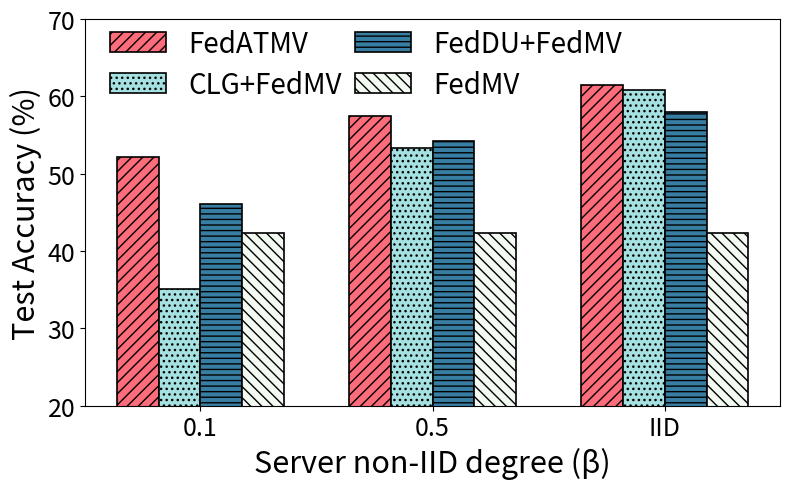
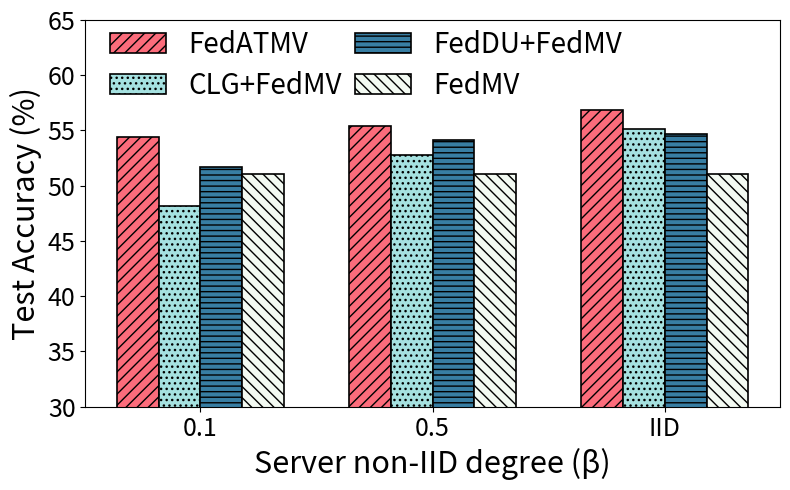
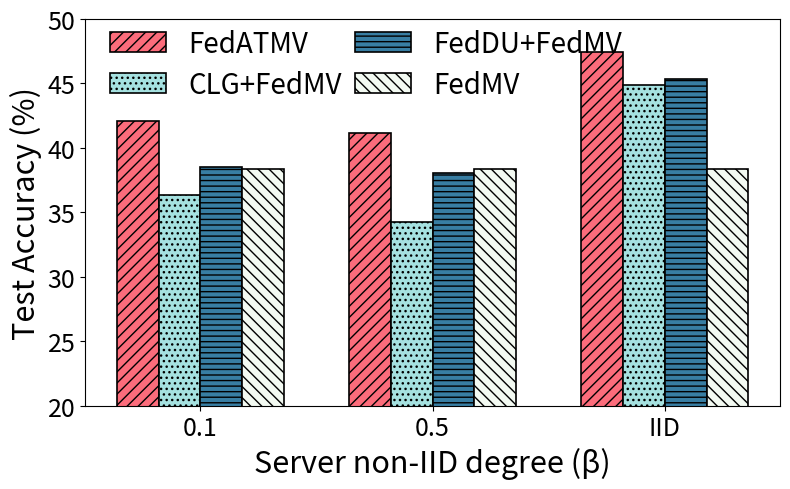
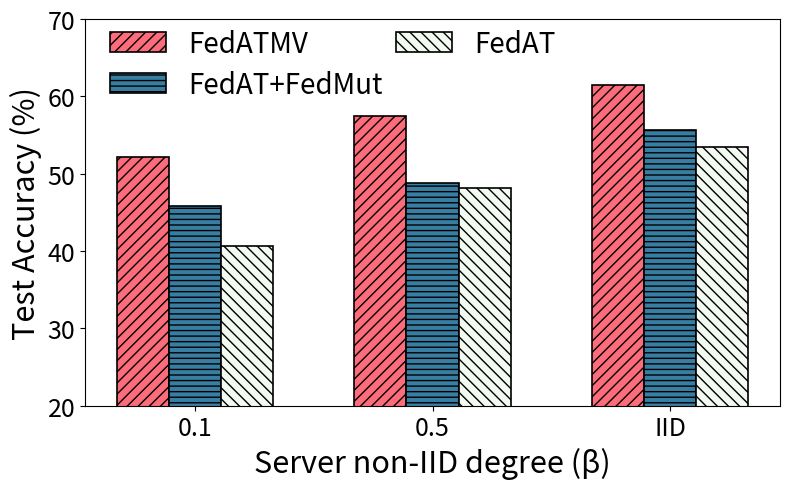
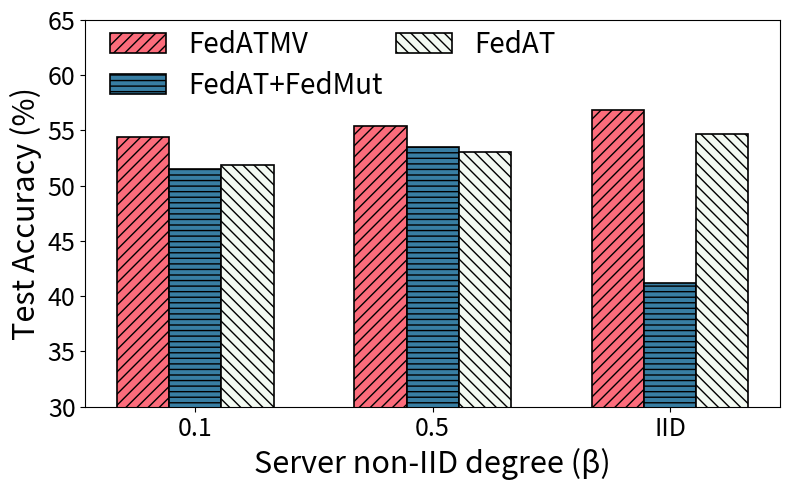
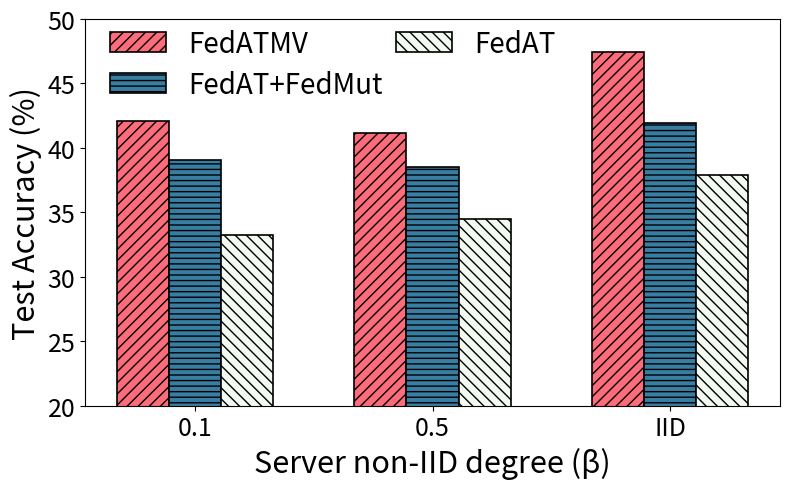

These charts were generated, in order, by the following Python code:
import numpy as np
import matplotlib.pyplot as plt
import os

# 只保留0.1, 0.5, IID
non_iid = ['0.1', '0.5', 'IID']
idxs = [0, 1, 3]  # 在原来的列表中的索引

# 原始AT消融数据
at_data_raw = {
    'CIFAR10': {
        'FedATMV':      [52.19, 57.51, 56.88, 61.43],
        'CLG_FedMV':    [35.61, 54.18, 53.50, 61.72],
        'FedDU_FedMV':  [46.80, 55.07, 54.14, 58.92],
        'FedMV':        [42.38, 42.38, 42.38, 42.38],
    },
    'CIFAR100': {
        'FedATMV':      [54.37, 55.38, 55.61, 56.85],
        'CLG_FedMV':    [48.93, 53.57, 53.64, 55.98],
        'FedDU_FedMV':  [52.49, 54.93, 55.19, 55.52],
        'FedMV':        [51.03, 51.03, 51.03, 51.03],
    },
    'Shakespeare': {
        'FedATMV':      [42.10, 41.17, 41.19, 47.45],
        'CLG_FedMV':    [36.89, 34.81, 34.57, 45.60],
        'FedDU_FedMV':  [39.09, 38.61, 38.76, 46.05],
        'FedMV':        [38.40, 38.40, 38.40, 38.40],
    }
}

# CLG_FedMV乘0.99，FedDU_FedMV乘0.98，并只保留需要的non-iid
at_data = {}
for dataset in at_data_raw:
    at_data[dataset] = {}
    for method, vals in at_data_raw[dataset].items():
        vals_sel = [vals[i] for i in idxs]
        if method == 'CLG_FedMV':
            at_data[dataset][method] = [v * 0.985 for v in vals_sel]
        elif method == 'FedDU_FedMV':
            at_data[dataset][method] = [v * 0.985 for v in vals_sel]
        else:
            at_data[dataset][method] = vals_sel.copy()

# MV消融数据无需变化，但也要筛选
mv_data = {
    'CIFAR10': {
        'FedATMV':      [52.19, 57.51, 56.88, 61.43],
        'FedAT_FedMut': [45.78, 48.81, 50.00, 55.60],
        'FedAT':        [40.70, 48.21, 47.45, 53.48],
    },
    'CIFAR100': {
        'FedATMV':      [54.37, 55.38, 55.61, 56.85],
        'FedAT_FedMut': [51.51, 53.47, 50.73, 41.19],
        'FedAT':        [51.92, 53.03, 53.12, 54.65],
    },
    'Shakespeare': {
        'FedATMV':      [42.10, 41.17, 41.19, 47.45],
        'FedAT_FedMut': [39.09, 38.49, 38.18, 41.94],
        'FedAT':        [33.24, 34.46, 32.42, 37.93],
    }
}
# 筛选
for dataset in mv_data:
    for method in mv_data[dataset]:
        mv_data[dataset][method] = [mv_data[dataset][method][i] for i in idxs]

# 论文风格的配色和hatch
method_colors = {
    'FedATMV':      '#FC6C7B',   
    'CLG_FedMV':    '#A5E1E0',   
    'FedDU_FedMV':  '#387EA3',   
    'FedMV':        '#F3FAF2',  
    'FedAT_FedMut': '#387EA3',   
    'FedAT':        '#F3FAF2',   
}

method_hatches = {
    'FedATMV':      '///',    # 斜线
    'CLG_FedMV':    '...',    # 点点
    'FedDU_FedMV':  '---',    # 交叉
    'FedMV':        '\\\\\\', # 反斜线
    'FedAT_FedMut': '---',    # 横线
    'FedAT':        '\\\\\\',       # 实心
}

# 创建保存目录
save_dir = './fig-ablation'
os.makedirs(save_dir, exist_ok=True)

def plot_ablation_bar(data, dataset_name, methods, ylabel='Accuracy (%)', save_path=None, legend_ncol=2):
    x = np.arange(len(non_iid))
    width = 0.18 if len(methods) == 4 else 0.22
    plt.figure(figsize=(8,5))
    for i, method in enumerate(methods):
        color = method_colors.get(method, None)
        hatch = method_hatches.get(method, None)
        plt.bar(
            x + i*width, 
            data[method], 
            width, 
            label=method.replace('_', '+'),  # 替换为+
            color=color, 
            edgecolor='black', 
            linewidth=1.2,
            hatch=hatch
        )
    plt.xticks(x + width*(len(methods)-1)/2, non_iid, fontsize=20)
    plt.ylabel(ylabel, fontsize=22)
    plt.xlabel('Server non-IID degree (β)', fontsize=22)
    
    if dataset_name == 'Shakespeare':
        plt.ylim(20, 50)
    elif dataset_name == 'CIFAR100':
        plt.ylim(30, 65)
    else:
        plt.ylim(20, 70)
    plt.gca().tick_params(axis='x', labelsize=18)
    plt.gca().tick_params(axis='y', labelsize=18)
    plt.legend(fontsize=20, loc="upper left", ncol=legend_ncol, columnspacing=0.5, labelspacing=0.4, frameon=False, bbox_to_anchor=(0, 1.04))
    plt.tight_layout()
    if save_path:
        plt.savefig(save_path, format='pdf', bbox_inches='tight')
    plt.close()

# AT消融
for dataset in at_data:
    filename = f"{save_dir}/ablation_AT_{dataset.replace('(', '').replace(')', '').replace('.', '').replace(' ', '')}.pdf"
    legend_ncol = 2 if dataset == 'Shakespeare' else 2
    plot_ablation_bar(
        at_data[dataset],
        dataset_name=dataset,
        methods=['FedATMV', 'CLG_FedMV', 'FedDU_FedMV', 'FedMV'],
        ylabel='Test Accuracy (%)',
        save_path=filename,
        legend_ncol=legend_ncol
    )

# MV消融
for dataset in mv_data:
    filename = f"{save_dir}/ablation_MV_{dataset.replace('(', '').replace(')', '').replace('.', '').replace(' ', '')}.pdf"
    legend_ncol = 2 if dataset == 'Shakespeare' else 2
    plot_ablation_bar(
        mv_data[dataset],
        dataset_name=dataset,
        methods=['FedATMV', 'FedAT_FedMut', 'FedAT'],
        ylabel='Test Accuracy (%)',
        save_path=filename,
        legend_ncol=legend_ncol
    )

print("All ablation figures are saved as PDF in ./fig-ablation/")
